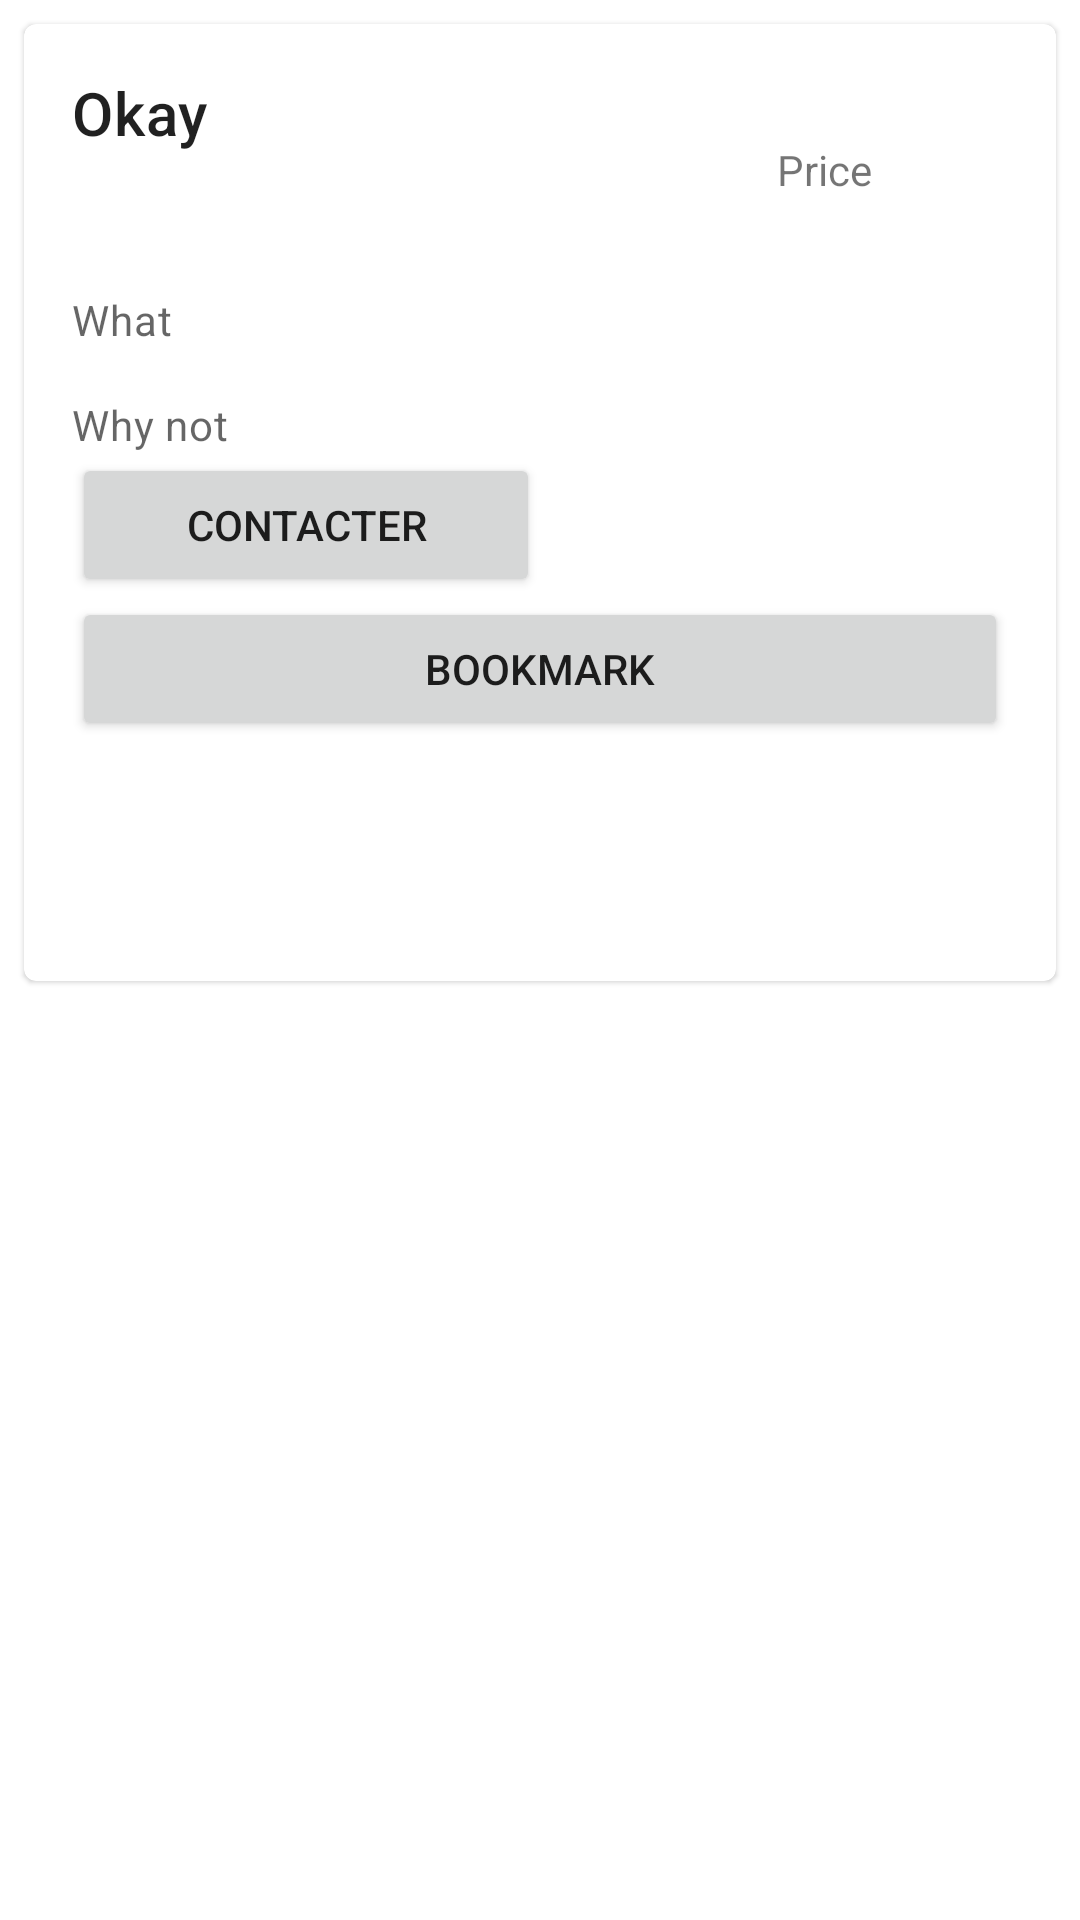

Reconstruct the res/layout file that produces this screen, plus the resources it refers to.
<!-- AndroidManifest.xml: application theme Theme.LeCoin.NoActionBar -->
<!-- res/layout/fragment_zoomedoffer.xml -->
<?xml version="1.0" encoding="utf-8"?>
<FrameLayout xmlns:android="http://schemas.android.com/apk/res/android"
    xmlns:app="http://schemas.android.com/apk/res-auto"
    xmlns:tools="http://schemas.android.com/tools"
    android:id="@+id/card_offer"
    android:layout_width="match_parent"
    android:layout_height="wrap_content">

    <com.google.android.material.card.MaterialCardView
        android:id="@+id/card"
        android:layout_width="match_parent"
        android:layout_height="wrap_content"
        android:layout_margin="8dp">

        <LinearLayout
            android:layout_width="match_parent"
            android:layout_height="wrap_content"
            android:orientation="vertical">

            
            <HorizontalScrollView
                android:id="@+id/image_scroller"
                android:layout_width="match_parent"
                android:layout_height="match_parent"
                android:contentDescription="@string/pictures_scroller">

                <LinearLayout
                    android:id="@+id/image_scroller_layout"
                    android:layout_width="match_parent"
                    android:layout_height="match_parent"
                    android:orientation="vertical">

                    <ImageView
                        android:layout_width="match_parent"
                        android:layout_height="match_parent"
                        android:contentDescription=""
                        android:scaleType="centerCrop"
                        app:srcCompat="@drawable/renard" />
                </LinearLayout>
            </HorizontalScrollView>

            <LinearLayout
                android:layout_width="match_parent"
                android:layout_height="319dp"
                android:orientation="vertical"
                android:padding="16dp">

                
                <LinearLayout
                    android:layout_width="match_parent"
                    android:layout_height="65dp"
                    android:orientation="horizontal">

                    <TextView
                        android:id="@+id/offer_title"
                        android:layout_width="wrap_content"
                        android:layout_height="match_parent"
                        android:layout_weight="0.8"
                        android:text="Okay"
                        android:textAppearance="?attr/textAppearanceHeadline6" />

                    <TextView
                        android:id="@+id/offer_price"
                        android:layout_width="wrap_content"
                        android:layout_height="match_parent"
                        android:layout_weight="0.5"
                        android:gravity="center"
                        android:text="Price" />
                </LinearLayout>

                <TextView
                    android:id="@+id/offer_creation"
                    android:layout_width="wrap_content"
                    android:layout_height="wrap_content"
                    android:layout_marginTop="8dp"
                    android:text="What"
                    android:textAppearance="?attr/textAppearanceBody2"
                    android:textColor="?android:attr/textColorSecondary" />

                <TextView
                    android:id="@+id/offer_description"
                    android:layout_width="match_parent"
                    android:layout_height="wrap_content"
                    android:layout_marginTop="16dp"
                    android:text="Why not"
                    android:textAppearance="?attr/textAppearanceBody2"
                    android:textColor="?android:attr/textColorSecondary" />

                <LinearLayout
                    android:layout_width="match_parent"
                    android:layout_height="wrap_content"
                    android:orientation="horizontal">

                    <Button
                        android:id="@+id/contacter_button"
                        android:layout_width="match_parent"
                        android:layout_height="wrap_content"
                        android:layout_weight="1"
                        android:text="@string/contacter" />

                    <TextView
                        android:id="@+id/contacter_text"
                        android:layout_width="match_parent"
                        android:layout_height="wrap_content"
                        android:layout_weight="1" />
                </LinearLayout>

                <Button
                    android:id="@+id/bookmark"
                    android:layout_width="match_parent"
                    android:layout_height="wrap_content"
                    android:text="@string/bookmark_page_name" />

            </LinearLayout>

        </LinearLayout>

    </com.google.android.material.card.MaterialCardView>
</FrameLayout>
<!-- resources referenced by this layout -->
<resources>
  <string name="bookmark_page_name">Bookmark</string>
  <string name="contacter">contacter</string>
  <string name="pictures_scroller">pictures scroller</string>
  <style name="Theme.LeCoin.NoActionBar">
          <item name="windowActionBar">false</item>
          <item name="windowNoTitle">true</item>
      </style>
</resources>
